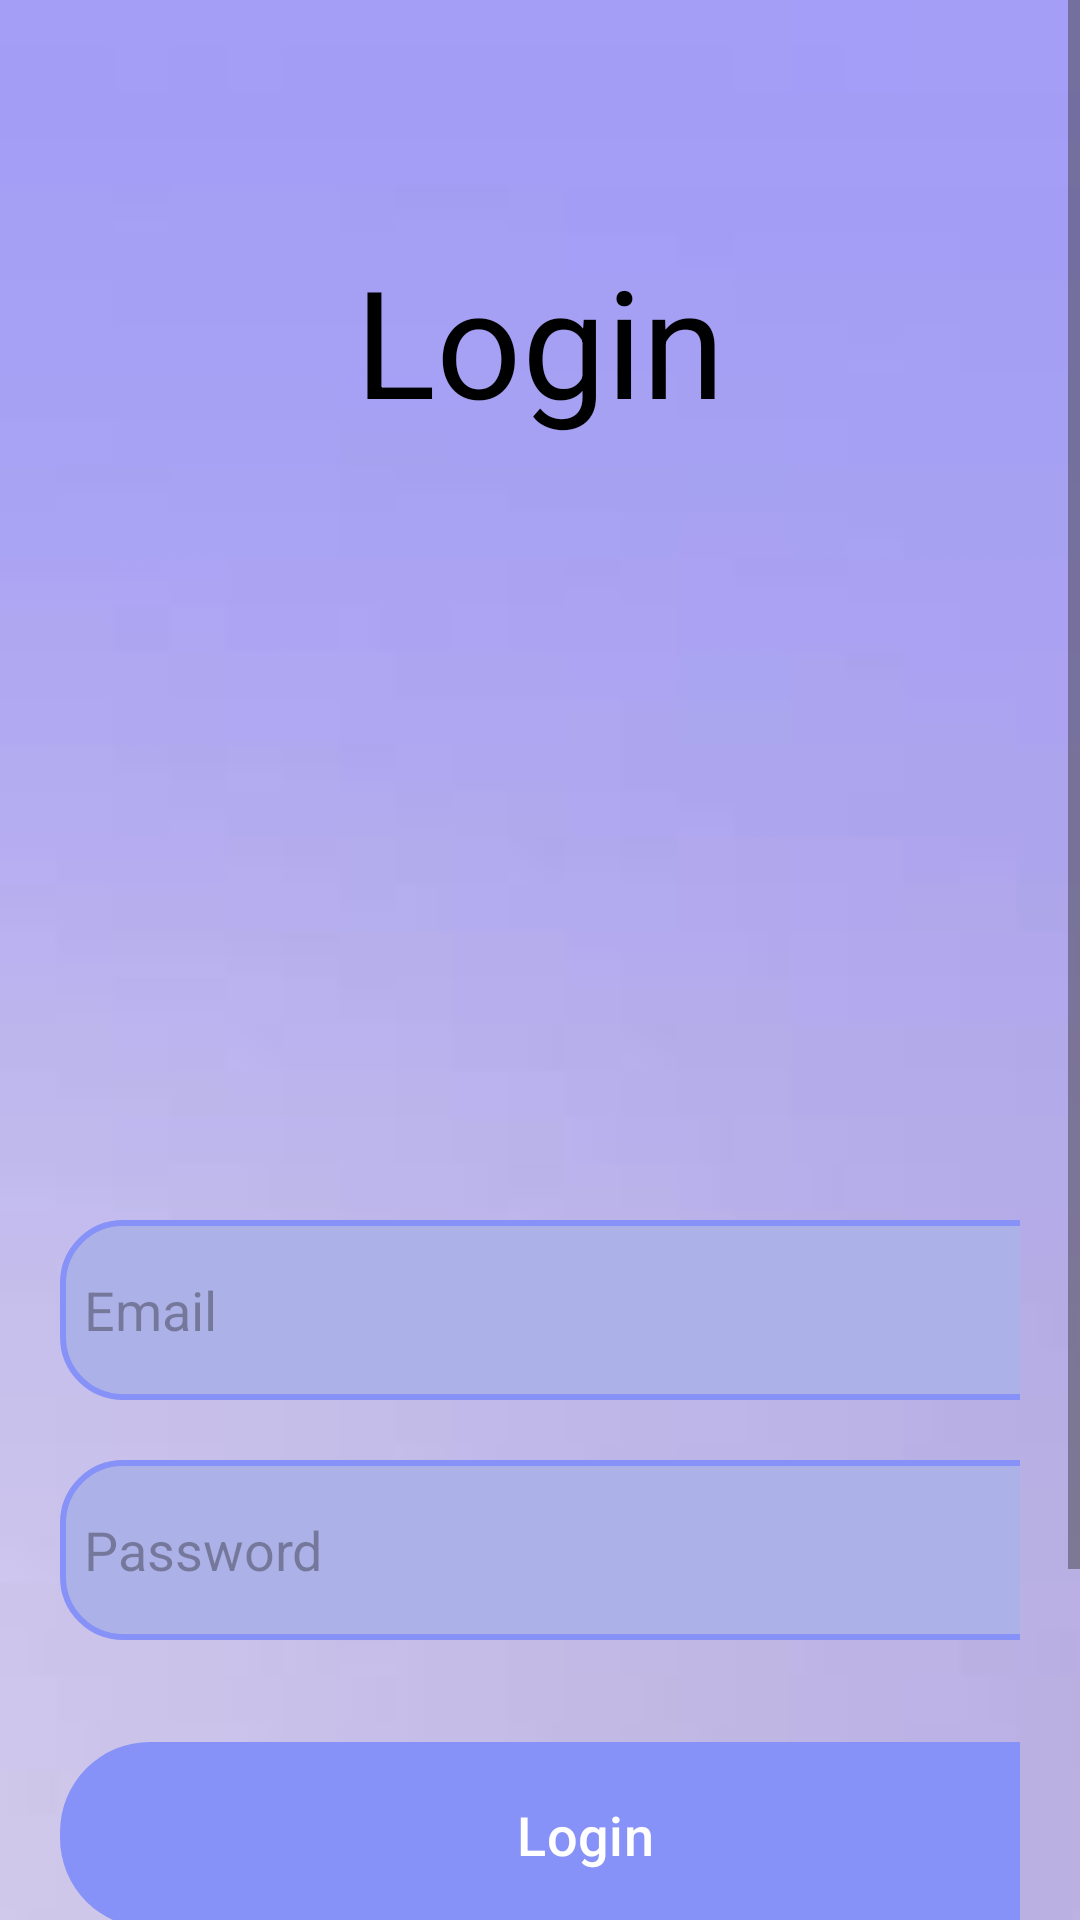

This screen was rendered from an Android layout file. Write that file and the resources it references.
<!-- AndroidManifest.xml: application theme Theme.MyProject -->
<!-- res/layout/activity_login.xml -->
<?xml version="1.0" encoding="utf-8"?>
<LinearLayout xmlns:android="http://schemas.android.com/apk/res/android"
    xmlns:app="http://schemas.android.com/apk/res-auto"
    xmlns:tools="http://schemas.android.com/tools"
    android:layout_width="match_parent"
    android:layout_height="match_parent"
    android:background="@drawable/login"
    android:orientation="vertical"
    tools:context=".loginActivity">

    <ScrollView
        android:layout_width="match_parent"
        android:layout_height="wrap_content">

        <LinearLayout
            android:layout_width="match_parent"
            android:layout_height="wrap_content"
            android:orientation="vertical">
            <TextView
                android:layout_width="wrap_content"
                android:layout_height="wrap_content"
                android:text="Login"
                android:layout_gravity="center"
                android:textSize="50sp"
                android:layout_marginTop="80dp"
                android:textColor="@color/black"/>
            <LinearLayout
                android:layout_width="match_parent"
                android:layout_height="wrap_content"
                android:layout_marginTop="210dp"
                android:orientation="vertical"
                android:padding="20dp">

                <EditText
                    android:id="@+id/login_email"
                    android:layout_width="350dp"
                    android:layout_height="60dp"
                    android:layout_marginTop="30dp"
                    android:background="@drawable/lavender_border"
                    android:textColor="@color/black"
                    android:drawablePadding="8dp"
                    android:hint="Email"
                    android:padding="8dp" />

                <EditText
                    android:id="@+id/login_password"
                    android:layout_width="350dp"
                    android:layout_height="60dp"
                    android:layout_marginTop="20dp"
                    android:background="@drawable/lavender_border"
                    android:textColor="@color/black"
                    android:drawablePadding="8dp"
                    android:hint="Password"
                    android:inputType="textPassword"
                    android:padding="8dp" />

                <Button
                    android:id="@+id/login_button"
                    android:layout_width="350dp"
                    android:layout_height="70dp"
                    android:layout_marginTop="30dp"
                    android:text="Login"
                    android:textSize="18sp"
                    app:cornerRadius="30dp" />
                <LinearLayout
                    android:layout_width="match_parent"
                    android:layout_height="wrap_content"
                    android:orientation="horizontal"
                    android:gravity="center_vertical">

                    <CheckBox
                        android:id="@+id/rememberme"
                        android:layout_width="wrap_content"
                        android:layout_height="wrap_content"
                        android:textColor="@color/lavender"
                        android:text="Remember me"
                        android:textSize="18sp"/>

                    <TextView
                        android:id="@+id/ForgotPassword"
                        android:layout_width="wrap_content"
                        android:layout_height="wrap_content"
                        android:layout_gravity="center"
                        android:layout_marginTop="1dp"
                        android:layout_marginLeft="50dp"
                        android:padding="8dp"
                        android:text="Forgot Password"
                        android:textColor="@color/lavender"
                        android:textSize="18sp" />
                </LinearLayout>
                <TextView
                    android:id="@+id/signupRedirectText"
                    android:layout_width="wrap_content"
                    android:layout_height="wrap_content"
                    android:layout_gravity="center"
                    android:layout_marginTop="14dp"
                    android:padding="8dp"
                    android:text="Not yet registered? Signup"
                    android:textColor="@color/lavender"
                    android:textSize="18sp" />
            </LinearLayout>
        </LinearLayout>
    </ScrollView>
</LinearLayout>
<!-- resources referenced by this layout -->
<resources>
  <color name="black">#FF000000</color>
  <color name="lavender">#8692f7</color>
  <!-- drawable lavender_border (drawable) -->
  <?xml version="1.0" encoding="utf-8"?>
  <shape xmlns:android="http://schemas.android.com/apk/res/android"
  android:shape="rectangle">
  <corners
      android:radius="20dp"/>
  <stroke
      android:color="@color/lavender"
      android:width="2dp"/>
  <solid
      android:color="@color/colorbg"/>
  
  </shape>
  <!-- drawable login: webp bitmap (drawable, 873 bytes) -->
  <style name="Theme.MyProject" parent="Base.Theme.MyProject" />
  <color name="colorbg">#ACB2E7</color>
  <style name="Base.Theme.MyProject" parent="Theme.Material3.DayNight.NoActionBar">
          
          
          <item name="colorPrimary">@color/lavender</item>
          <item name="colorPrimaryVariant">@color/lavender</item>
          <item name="colorOnPrimary">@color/white</item>
          <item name="android:statusBarColor">?attr/colorPrimaryVariant</item>
          <item name="android:textColorPrimary">@color/black</item>
      </style>
  <color name="white">#FFFFFFFF</color>
</resources>
